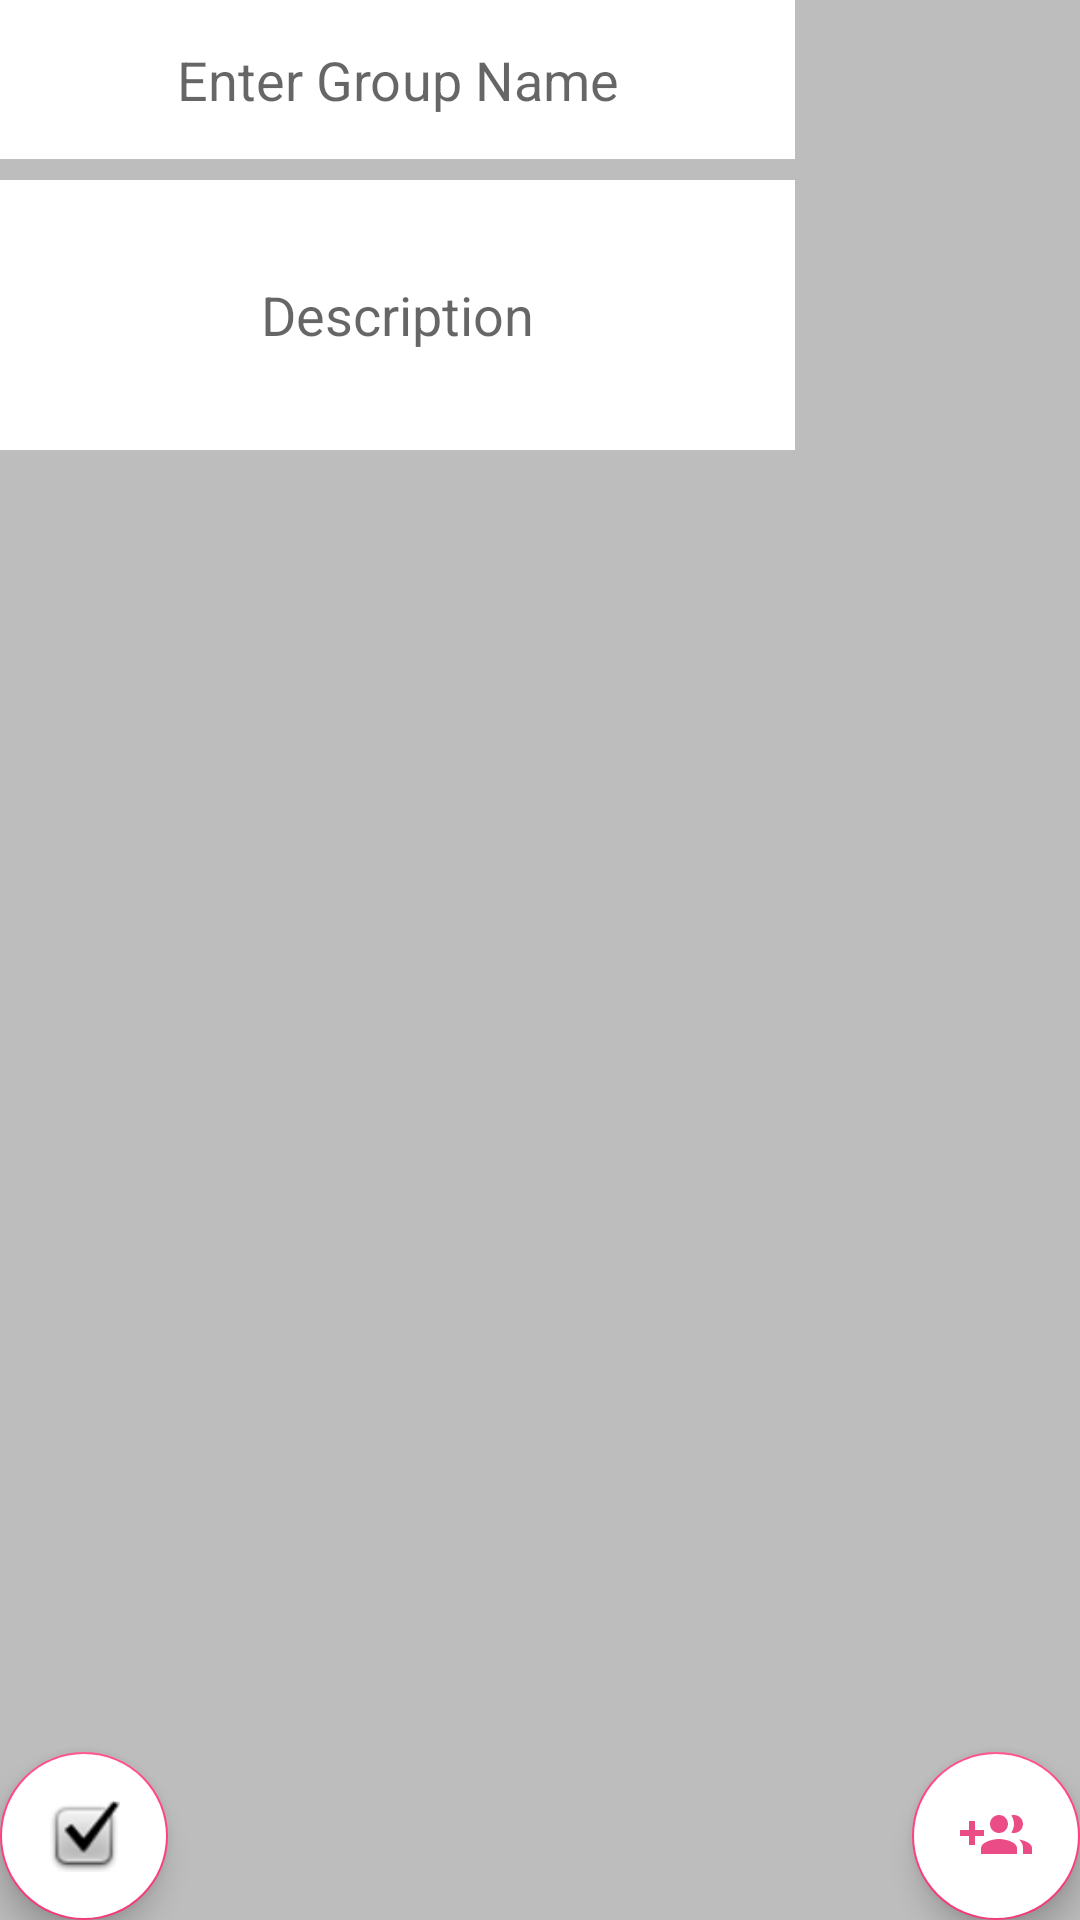

Write the Android layout XML for this screen, with the resource values it uses.
<!-- AndroidManifest.xml: application theme AppTheme -->
<!-- res/layout/activity_create_group.xml -->
<?xml version="1.0" encoding="utf-8"?>
<RelativeLayout xmlns:android="http://schemas.android.com/apk/res/android"
    xmlns:app="http://schemas.android.com/apk/res-auto"
    xmlns:tools="http://schemas.android.com/tools"
    android:layout_width="match_parent"
    android:layout_height="match_parent"
    tools:context=".ui.Group.GroupCreateActivity"
    android:background="@color/divider">

    <EditText
        android:id="@+id/groupname"
        android:layout_width="265dp"
        android:layout_height="53dp"
        android:ems="10"
        android:hint="Enter Group Name"
        android:inputType="textPersonName"
        android:background="@color/icons"
        android:padding="10dp"
        android:gravity="center"
        app:layout_constraintEnd_toEndOf="parent"
        app:layout_constraintStart_toStartOf="parent"
        tools:layout_editor_absoluteY="129dp" />

    <EditText
        android:id="@+id/groupdesc"
        android:minHeight="100dp"
        android:layout_width="265dp"
        android:layout_height="90dp"
        android:layout_marginTop="60dp"
        android:background="@color/icons"
        android:inputType="textImeMultiLine|textCapSentences"
        android:hint="Description"
        android:gravity="center"
        app:layout_constraintEnd_toEndOf="parent"
        app:layout_constraintHorizontal_bias="0.498"
        app:layout_constraintStart_toStartOf="parent"
        app:layout_constraintTop_toBottomOf="@+id/groupname" />

    <com.google.android.material.floatingactionbutton.FloatingActionButton
        android:id="@+id/addMembers"
        android:layout_width="wrap_content"
        android:layout_height="wrap_content"
        android:clickable="true"
        android:layout_alignParentBottom="true"
        android:layout_alignParentRight="true"
        android:layout_gravity="bottom|end"
        android:layout_marginEnd="@dimen/fab_margin_default"
        android:layout_marginRight="@dimen/fab_margin_default"
        android:backgroundTint="@color/cardview_light_background"
        android:layout_marginBottom="@dimen/fab_margin_default"
        app:srcCompat="@drawable/ic_creategroup" />

    <com.google.android.material.floatingactionbutton.FloatingActionButton
        android:id="@+id/okay"
        android:layout_width="wrap_content"
        android:layout_height="wrap_content"
        android:layout_alignParentBottom="true"
        android:backgroundTint="@color/icons"
        android:clickable="true"
        android:layout_marginEnd="16dp"
        android:layout_marginLeft="16dp"
        android:src="@android:drawable/checkbox_on_background"
        android:layout_marginRight="16dp" />


</RelativeLayout>
<!-- resources referenced by this layout -->
<resources>
  <color name="divider">#BDBDBD</color>
  <color name="icons">#FFFFFF</color>
  <!-- drawable ic_creategroup (drawable-anydpi) -->
  <vector xmlns:android="http://schemas.android.com/apk/res/android"
      android:width="24dp"
      android:height="24dp"
      android:viewportWidth="24"
      android:viewportHeight="24"
      android:tint="#E51F68"
      android:alpha="0.8">
    <path
        android:fillColor="@android:color/white"
        android:pathData="M8,10L5,10L5,7L3,7v3L0,10v2h3v3h2v-3h3v-2zM18,11c1.66,0 2.99,-1.34 2.99,-3S19.66,5 18,5c-0.32,0 -0.63,0.05 -0.91,0.14 0.57,0.81 0.9,1.79 0.9,2.86s-0.34,2.04 -0.9,2.86c0.28,0.09 0.59,0.14 0.91,0.14zM13,11c1.66,0 2.99,-1.34 2.99,-3S14.66,5 13,5c-1.66,0 -3,1.34 -3,3s1.34,3 3,3zM19.62,13.16c0.83,0.73 1.38,1.66 1.38,2.84v2h3v-2c0,-1.54 -2.37,-2.49 -4.38,-2.84zM13,13c-2,0 -6,1 -6,3v2h12v-2c0,-2 -4,-3 -6,-3z"/>
  </vector>
  <style name="AppTheme" parent="Theme.AppCompat.Light.DarkActionBar">
          <item name="colorPrimary">@color/primary</item>
          <item name="colorPrimaryDark">@color/primary_dark</item>
          <item name="colorAccent">@color/accent</item>
      </style>
  <color name="primary">#00BCD4</color>
  <color name="primary_dark">#0097A7</color>
  <color name="accent">#FF4081</color>
</resources>
